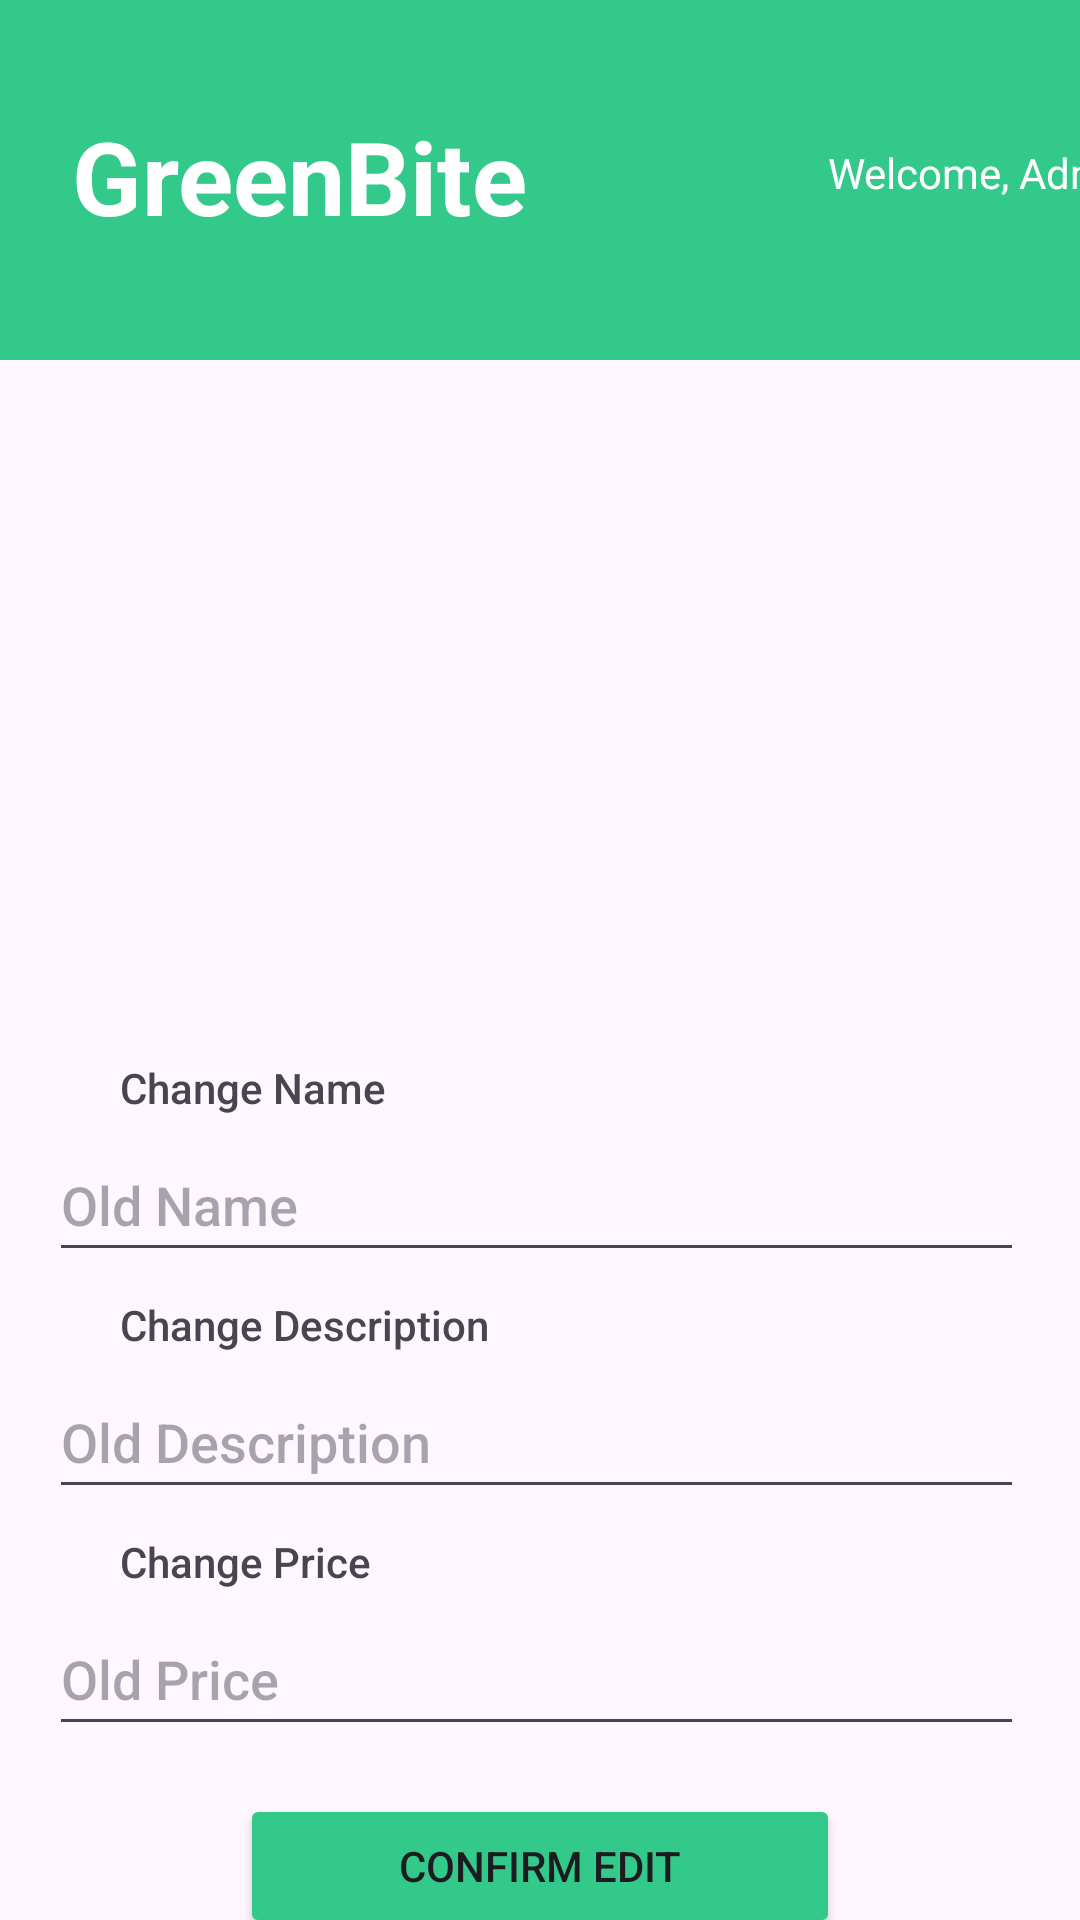

Produce the Android XML layout that renders to this screen, including the resource entries it uses.
<!-- AndroidManifest.xml: application theme Theme.GreenBite -->
<!-- res/layout/fragment_admin_edit_menu.xml -->
<?xml version="1.0" encoding="utf-8"?>
<layout xmlns:android="http://schemas.android.com/apk/res/android"
    xmlns:app="http://schemas.android.com/apk/res-auto"
    xmlns:tools="http://schemas.android.com/tools">

    <data>
    </data>

    <androidx.constraintlayout.widget.ConstraintLayout
        android:id="@+id/frameLayout7"
        android:layout_width="match_parent"
        android:layout_height="match_parent"
        tools:context=".admin.AdminEditMenuFragment">

        <androidx.constraintlayout.widget.ConstraintLayout
            android:id="@+id/constraintLayout3"
            android:layout_width="match_parent"
            android:layout_height="120dp"
            android:background="#32C98B"
            app:layout_constraintBottom_toBottomOf="parent"
            app:layout_constraintTop_toTopOf="parent"
            app:layout_constraintVertical_bias="0.0"
            tools:layout_editor_absoluteX="0dp">

            <TextView
                android:id="@+id/textView30"
                android:layout_width="wrap_content"
                android:layout_height="wrap_content"
                android:layout_marginStart="24dp"
                android:layout_marginTop="36dp"
                android:text="GreenBite"
                android:textColor="#FFFFFF"
                android:textSize="34sp"
                android:textStyle="bold"
                app:layout_constraintStart_toStartOf="parent"
                app:layout_constraintTop_toTopOf="parent" />

            <TextView
                android:id="@+id/textView31"
                android:layout_width="wrap_content"
                android:layout_height="wrap_content"
                android:layout_marginStart="100dp"
                android:layout_marginTop="12dp"
                android:text="Welcome, Admin"
                android:textColor="#FFFFFF"
                android:textSize="14sp"
                app:layout_constraintStart_toEndOf="@+id/textView30"
                app:layout_constraintTop_toTopOf="@+id/textView30" />

        </androidx.constraintlayout.widget.ConstraintLayout>

        <ImageView
            android:id="@+id/imageView11"
            android:layout_width="297dp"
            android:layout_height="185dp"
            android:layout_marginTop="20dp"
            app:layout_constraintEnd_toEndOf="parent"
            app:layout_constraintStart_toStartOf="parent"
            app:layout_constraintTop_toBottomOf="@+id/constraintLayout3"
            tools:src="@tools:sample/avatars" />

        <TextView
            android:id="@+id/textView36"
            android:layout_width="wrap_content"
            android:layout_height="wrap_content"
            android:layout_marginStart="40dp"
            android:layout_marginTop="28dp"
            android:fontFamily="sans-serif-medium"
            android:text="Change Name"
            app:layout_constraintStart_toStartOf="parent"
            app:layout_constraintTop_toBottomOf="@+id/imageView11" />

        <EditText
            android:id="@+id/txtName_EditMenuFrag"
            android:layout_width="325dp"
            android:layout_height="48dp"
            android:layout_marginTop="4dp"
            android:ems="10"
            android:fontFamily="sans-serif-medium"
            android:hint="Old Name"
            android:inputType="text"
            app:layout_constraintEnd_toEndOf="parent"
            app:layout_constraintHorizontal_bias="0.465"
            app:layout_constraintStart_toStartOf="parent"
            app:layout_constraintTop_toBottomOf="@+id/textView36" />

        <TextView
            android:id="@+id/textView37"
            android:layout_width="wrap_content"
            android:layout_height="wrap_content"
            android:layout_marginStart="40dp"
            android:layout_marginTop="8dp"
            android:fontFamily="sans-serif-medium"
            android:text="Change Description"
            app:layout_constraintStart_toStartOf="parent"
            app:layout_constraintTop_toBottomOf="@+id/txtName_EditMenuFrag" />

        <EditText
            android:id="@+id/txtDesc_EditMenuFrag"
            android:layout_width="325dp"
            android:layout_height="48dp"
            android:layout_marginTop="4dp"
            android:ems="10"
            android:fontFamily="sans-serif-medium"
            android:hint="Old Description"
            android:inputType="text"
            app:layout_constraintEnd_toEndOf="parent"
            app:layout_constraintHorizontal_bias="0.465"
            app:layout_constraintStart_toStartOf="parent"
            app:layout_constraintTop_toBottomOf="@+id/textView37" />

        <TextView
            android:id="@+id/textView41"
            android:layout_width="wrap_content"
            android:layout_height="wrap_content"
            android:layout_marginStart="40dp"
            android:layout_marginTop="8dp"
            android:fontFamily="sans-serif-medium"
            android:text="Change Price"
            app:layout_constraintStart_toStartOf="parent"
            app:layout_constraintTop_toBottomOf="@+id/txtDesc_EditMenuFrag" />

        <EditText
            android:id="@+id/txtDesc_EditMenuFrag2"
            android:layout_width="325dp"
            android:layout_height="48dp"
            android:layout_marginTop="4dp"
            android:ems="10"
            android:fontFamily="sans-serif-medium"
            android:hint="Old Price"
            android:inputType="text"
            app:layout_constraintEnd_toEndOf="parent"
            app:layout_constraintHorizontal_bias="0.465"
            app:layout_constraintStart_toStartOf="parent"
            app:layout_constraintTop_toBottomOf="@+id/textView41" />

        <Button
            android:id="@+id/btnConfirm_EditMenuFrag"
            android:layout_width="200dp"
            android:layout_height="wrap_content"
            android:layout_marginTop="16dp"
            android:backgroundTint="#33C98B"
            android:text="Confirm Edit"
            app:layout_constraintEnd_toEndOf="parent"
            app:layout_constraintStart_toStartOf="parent"
            app:layout_constraintTop_toBottomOf="@+id/txtDesc_EditMenuFrag2" />

        <Button
            android:id="@+id/btnDelete_EditMenuFrag"
            android:layout_width="200dp"
            android:layout_height="wrap_content"
            android:backgroundTint="#C93333"
            android:text="Delete Menu"
            app:layout_constraintEnd_toEndOf="parent"
            app:layout_constraintHorizontal_bias="0.501"
            app:layout_constraintStart_toStartOf="parent"
            app:layout_constraintTop_toBottomOf="@+id/btnConfirm_EditMenuFrag" />

    </androidx.constraintlayout.widget.ConstraintLayout>
</layout>
<!-- resources referenced by this layout -->
<resources>
  <style name="Theme.GreenBite" parent="Base.Theme.GreenBite" />
  <style name="Base.Theme.GreenBite" parent="Theme.Material3.DayNight.NoActionBar">
          
          
      </style>
</resources>
